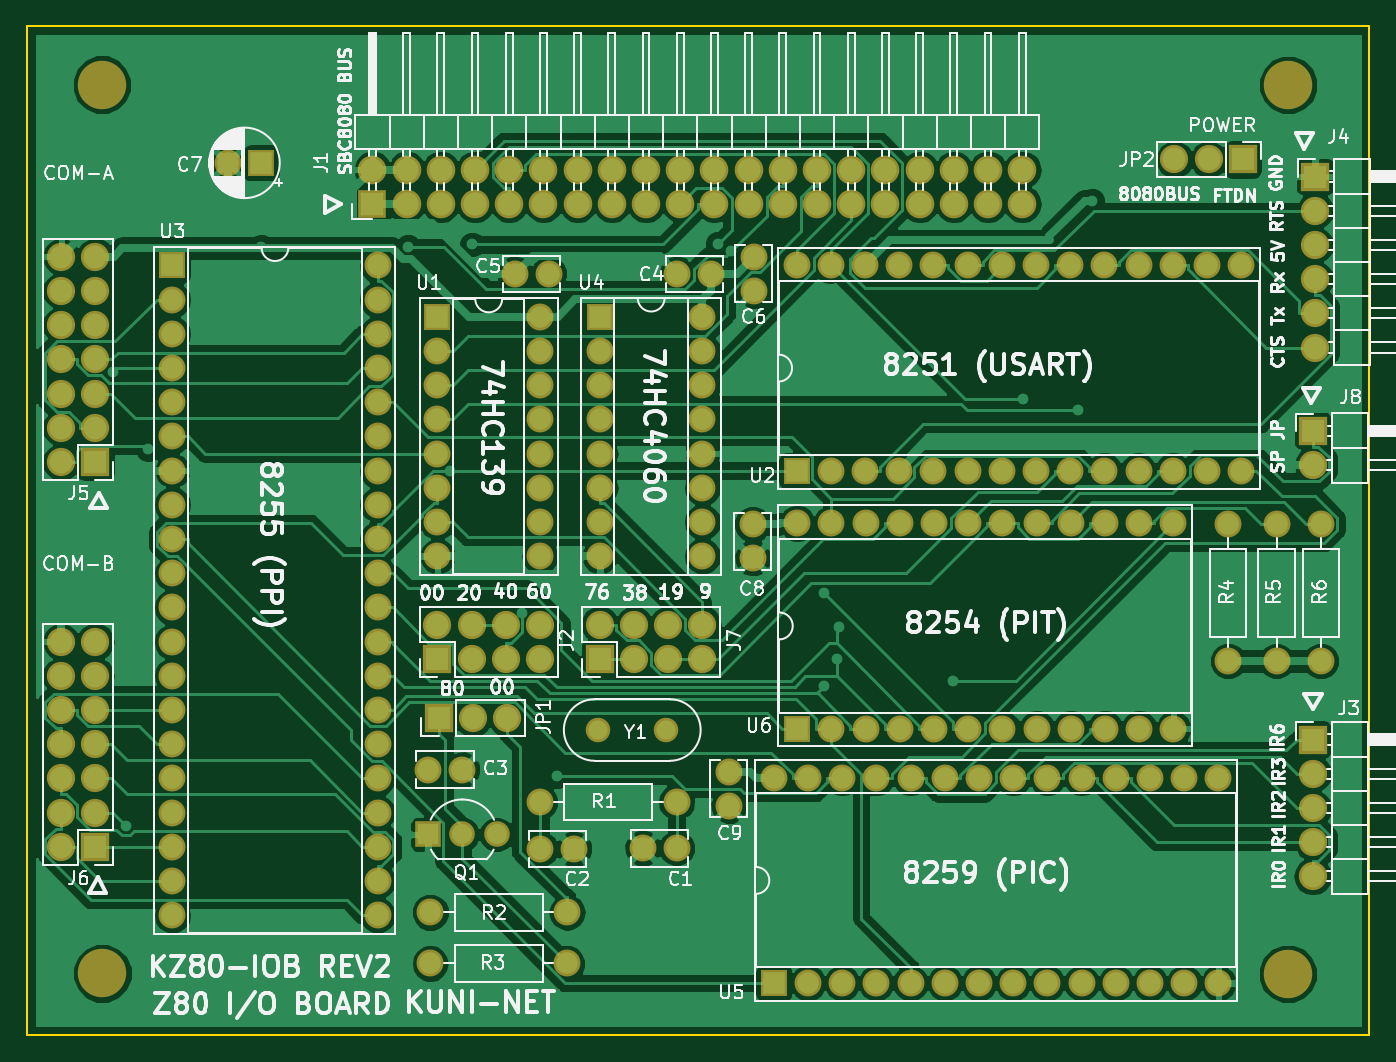
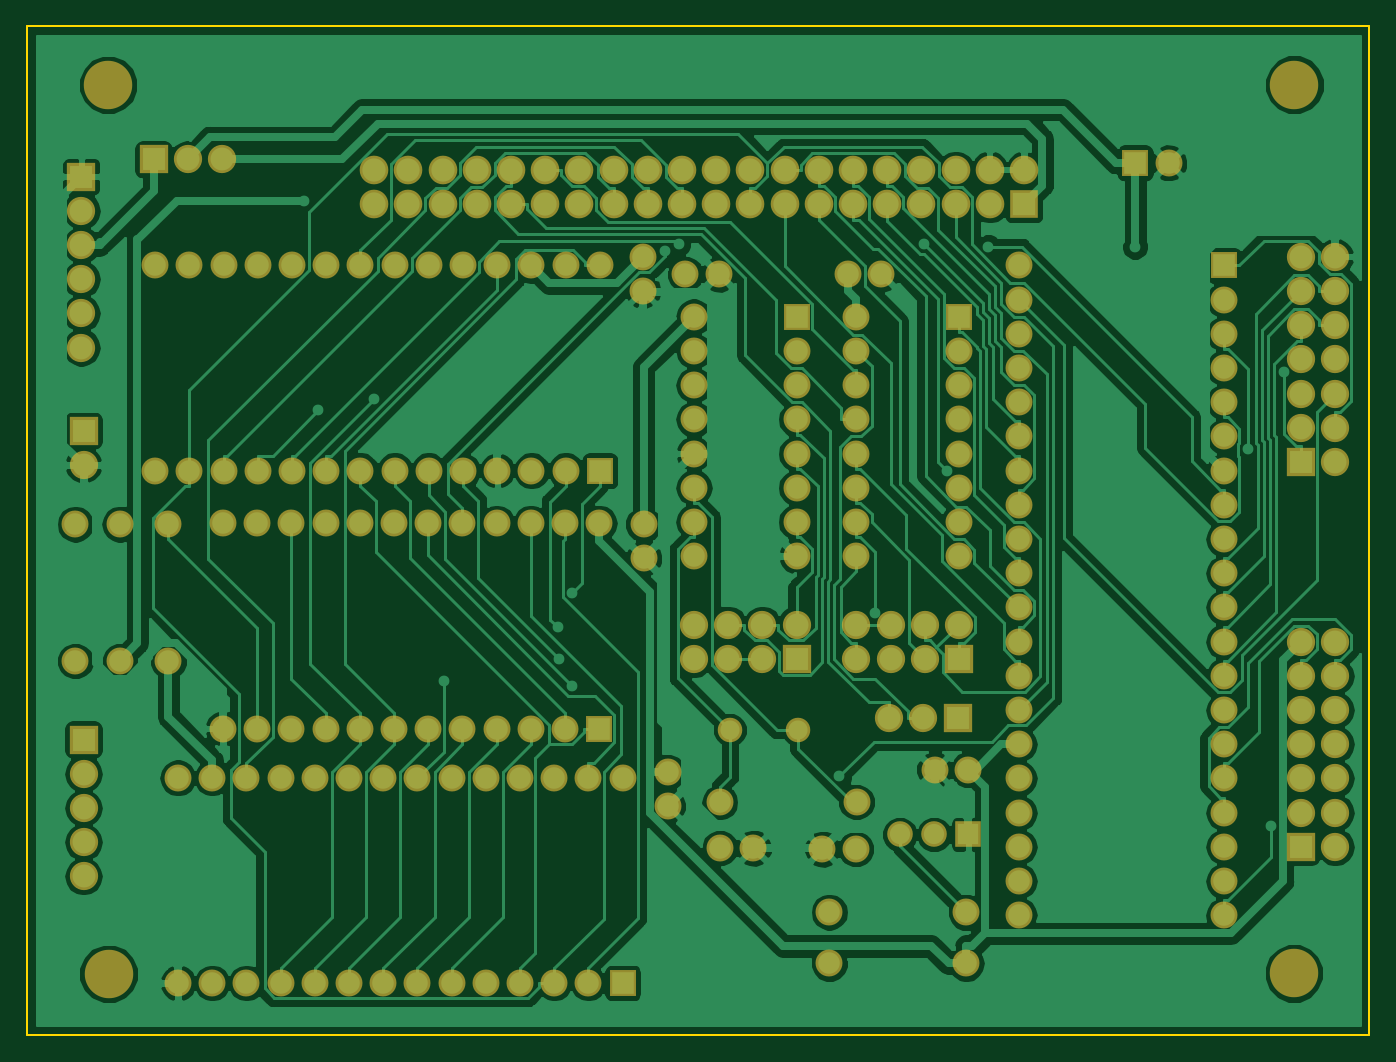
Circuit board: 7 layer files. Board 99.7 x 74.9 mm.
- bottom_copper: Z80-8251-PPI.GBL (164400 bytes)
- bottom_silk: Z80-8251-PPI.GBO (495 bytes)
- bottom_mask: Z80-8251-PPI.GBS (9474 bytes)
- outline: Z80-8251-PPI.GKO (685 bytes)
- top_copper: Z80-8251-PPI.GTL (166171 bytes)
- top_silk: Z80-8251-PPI.GTO (113636 bytes)
- top_mask: Z80-8251-PPI.GTS (9474 bytes)

=== bottom_copper: Z80-8251-PPI.GBL (164400 bytes, source omitted) ===
=== bottom_silk: Z80-8251-PPI.GBO ===
G04 #@! TF.GenerationSoftware,KiCad,Pcbnew,(5.0.0-3-g5ebb6b6)*
G04 #@! TF.CreationDate,2019-03-17T21:35:56+09:00*
G04 #@! TF.ProjectId,Z80-8251-PPI,5A38302D383235312D5050492E6B6963,rev?*
G04 #@! TF.SameCoordinates,Original*
G04 #@! TF.FileFunction,Legend,Bot*
G04 #@! TF.FilePolarity,Positive*
%FSLAX46Y46*%
G04 Gerber Fmt 4.6, Leading zero omitted, Abs format (unit mm)*
G04 Created by KiCad (PCBNEW (5.0.0-3-g5ebb6b6)) date *
%MOMM*%
%LPD*%
G01*
G04 APERTURE LIST*
G04 APERTURE END LIST*
M02*

=== bottom_mask: Z80-8251-PPI.GBS (9474 bytes, source omitted) ===
=== outline: Z80-8251-PPI.GKO ===
G04 #@! TF.GenerationSoftware,KiCad,Pcbnew,(5.0.0-3-g5ebb6b6)*
G04 #@! TF.CreationDate,2019-03-17T21:35:56+09:00*
G04 #@! TF.ProjectId,Z80-8251-PPI,5A38302D383235312D5050492E6B6963,rev?*
G04 #@! TF.SameCoordinates,Original*
G04 #@! TF.FileFunction,Profile,NP*
%FSLAX46Y46*%
G04 Gerber Fmt 4.6, Leading zero omitted, Abs format (unit mm)*
G04 Created by KiCad (PCBNEW (5.0.0-3-g5ebb6b6)) date *
%MOMM*%
%LPD*%
G01*
G04 APERTURE LIST*
%ADD10C,0.150000*%
G04 APERTURE END LIST*
D10*
X81153000Y-62865000D02*
X180848000Y-62865000D01*
X81153000Y-137795000D02*
X81153000Y-62865000D01*
X180848000Y-137795000D02*
X81153000Y-137795000D01*
X180848000Y-62865000D02*
X180848000Y-137795000D01*
M02*

=== top_copper: Z80-8251-PPI.GTL (166171 bytes, source omitted) ===
=== top_silk: Z80-8251-PPI.GTO (113636 bytes, source omitted) ===
=== top_mask: Z80-8251-PPI.GTS (9474 bytes, source omitted) ===
